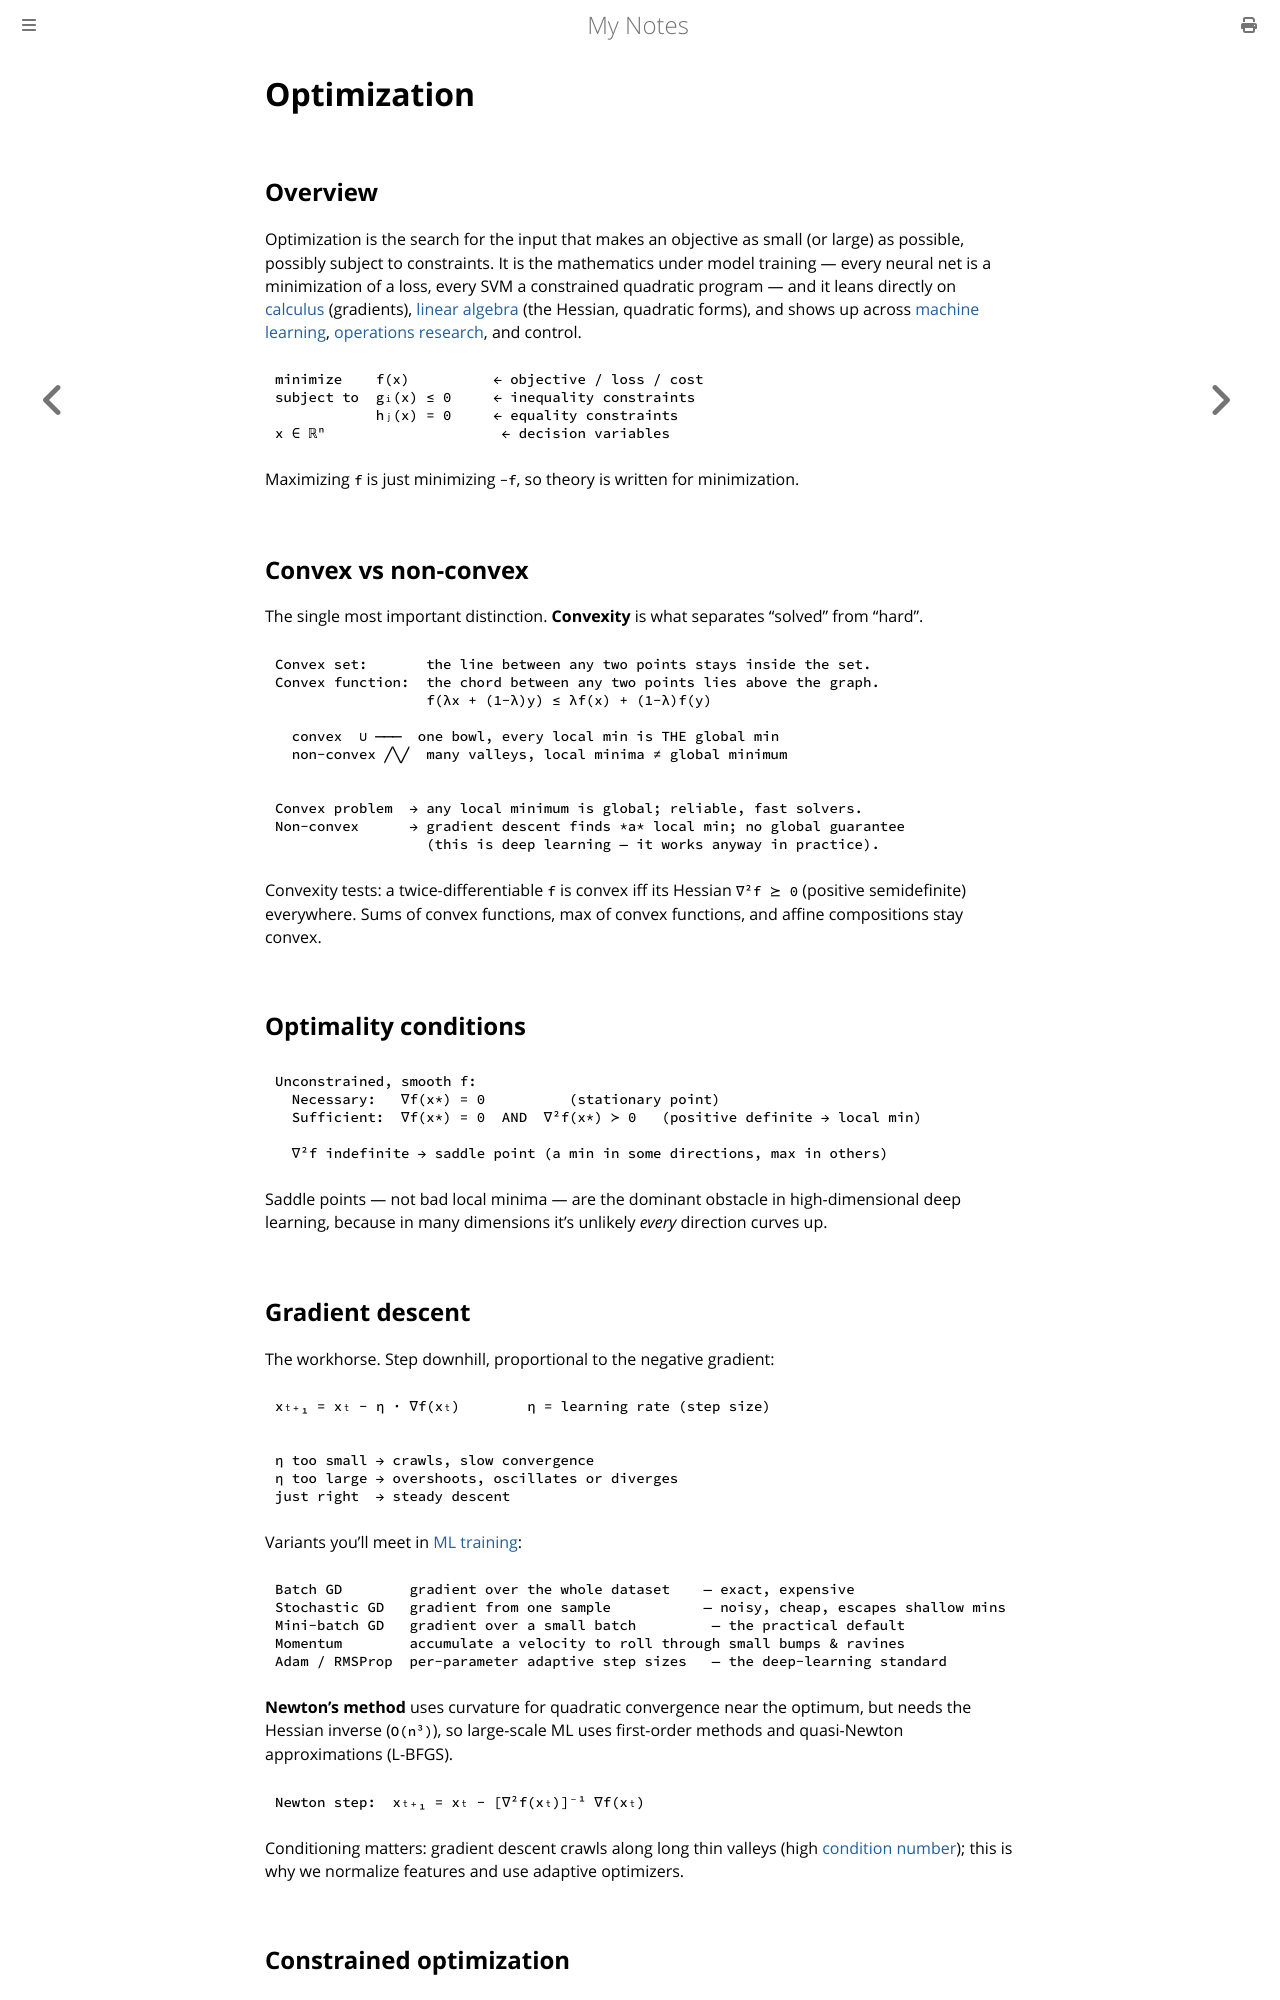

repository: paritystack/notes · page: maths/optimization.html · generator: mdbook

# Optimization

## Overview

Optimization is the search for the input that makes an objective as small (or large) as
possible, possibly subject to constraints. It is the mathematics under model training —
every neural net is a minimization of a loss, every SVM a constrained quadratic program —
and it leans directly on [calculus](calculus.md) (gradients), [linear algebra](linear_algebra.md)
(the Hessian, quadratic forms), and shows up across [machine learning](../machine_learning/deep_learning.md),
[operations research](../finance/portfolio_management.md), and control.

```
minimize    f(x)          ← objective / loss / cost
subject to  gᵢ(x) ≤ 0     ← inequality constraints
            hⱼ(x) = 0     ← equality constraints
x ∈ ℝⁿ                     ← decision variables
```

Maximizing `f` is just minimizing `−f`, so theory is written for minimization.

## Convex vs non-convex

The single most important distinction. **Convexity** is what separates "solved" from
"hard".

```
Convex set:       the line between any two points stays inside the set.
Convex function:  the chord between any two points lies above the graph.
                  f(λx + (1−λ)y) ≤ λf(x) + (1−λ)f(y)

  convex  ∪ ───  one bowl, every local min is THE global min
  non-convex ╱╲╱  many valleys, local minima ≠ global minimum
```

```
Convex problem  → any local minimum is global; reliable, fast solvers.
Non-convex      → gradient descent finds *a* local min; no global guarantee
                  (this is deep learning — it works anyway in practice).
```

Convexity tests: a twice-differentiable `f` is convex iff its Hessian `∇²f ⪰ 0`
(positive semidefinite) everywhere. Sums of convex functions, max of convex functions,
and affine compositions stay convex.

## Optimality conditions

```
Unconstrained, smooth f:
  Necessary:   ∇f(x*) = 0          (stationary point)
  Sufficient:  ∇f(x*) = 0  AND  ∇²f(x*) ≻ 0   (positive definite → local min)

  ∇²f indefinite → saddle point (a min in some directions, max in others)
```

Saddle points — not bad local minima — are the dominant obstacle in high-dimensional
deep learning, because in many dimensions it's unlikely *every* direction curves up.

## Gradient descent

The workhorse. Step downhill, proportional to the negative gradient:

```
xₜ₊₁ = xₜ − η · ∇f(xₜ)        η = learning rate (step size)
```

```
η too small → crawls, slow convergence
η too large → overshoots, oscillates or diverges
just right  → steady descent
```

Variants you'll meet in [ML training](../machine_learning/deep_learning.md):

```
Batch GD        gradient over the whole dataset    — exact, expensive
Stochastic GD   gradient from one sample           — noisy, cheap, escapes shallow mins
Mini-batch GD   gradient over a small batch         — the practical default
Momentum        accumulate a velocity to roll through small bumps & ravines
Adam / RMSProp  per-parameter adaptive step sizes   — the deep-learning standard
```

**Newton's method** uses curvature for quadratic convergence near the optimum, but needs
the Hessian inverse (`O(n³)`), so large-scale ML uses first-order methods and
quasi-Newton approximations (L-BFGS).

```
Newton step:  xₜ₊₁ = xₜ − [∇²f(xₜ)]⁻¹ ∇f(xₜ)
```

Conditioning matters: gradient descent crawls along long thin valleys (high
[condition number](numerical_methods.md)); this is why we normalize features and use
adaptive optimizers.

## Constrained optimization
